Dataset: dataset-custom (GitHub, amolvyas-6/DL-EL). Classes: normal road, potholes.

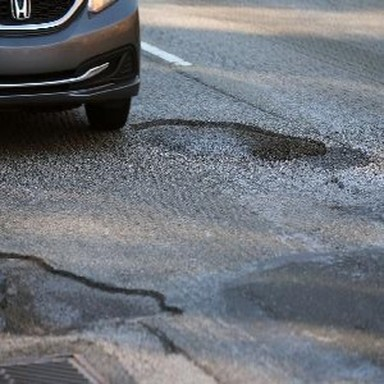
Label: potholes

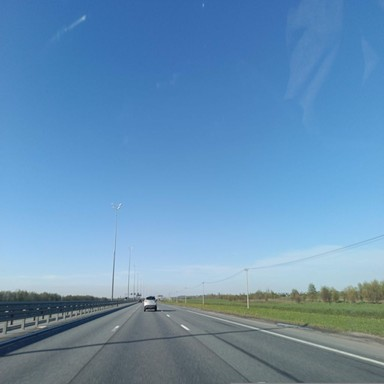
Label: normal road

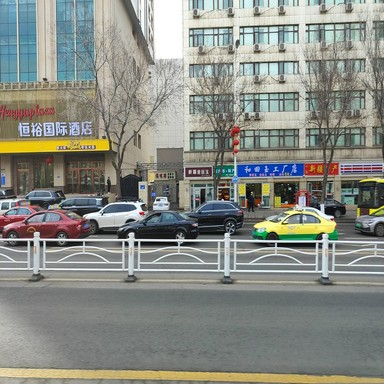
Label: normal road

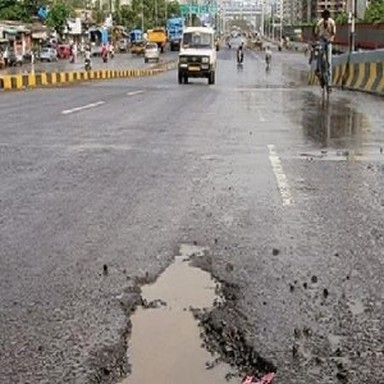
Label: potholes

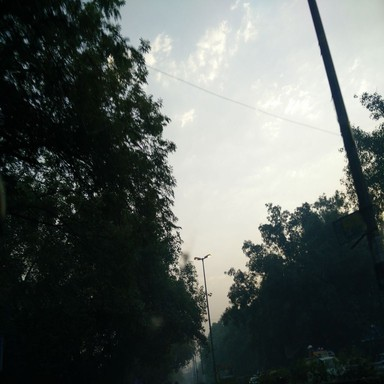
Label: normal road

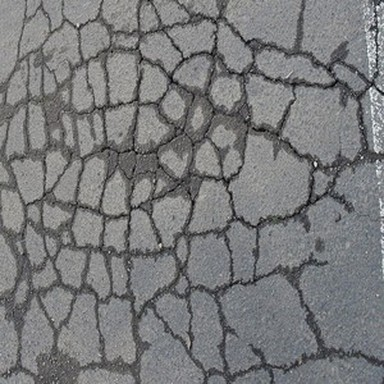
Label: potholes
